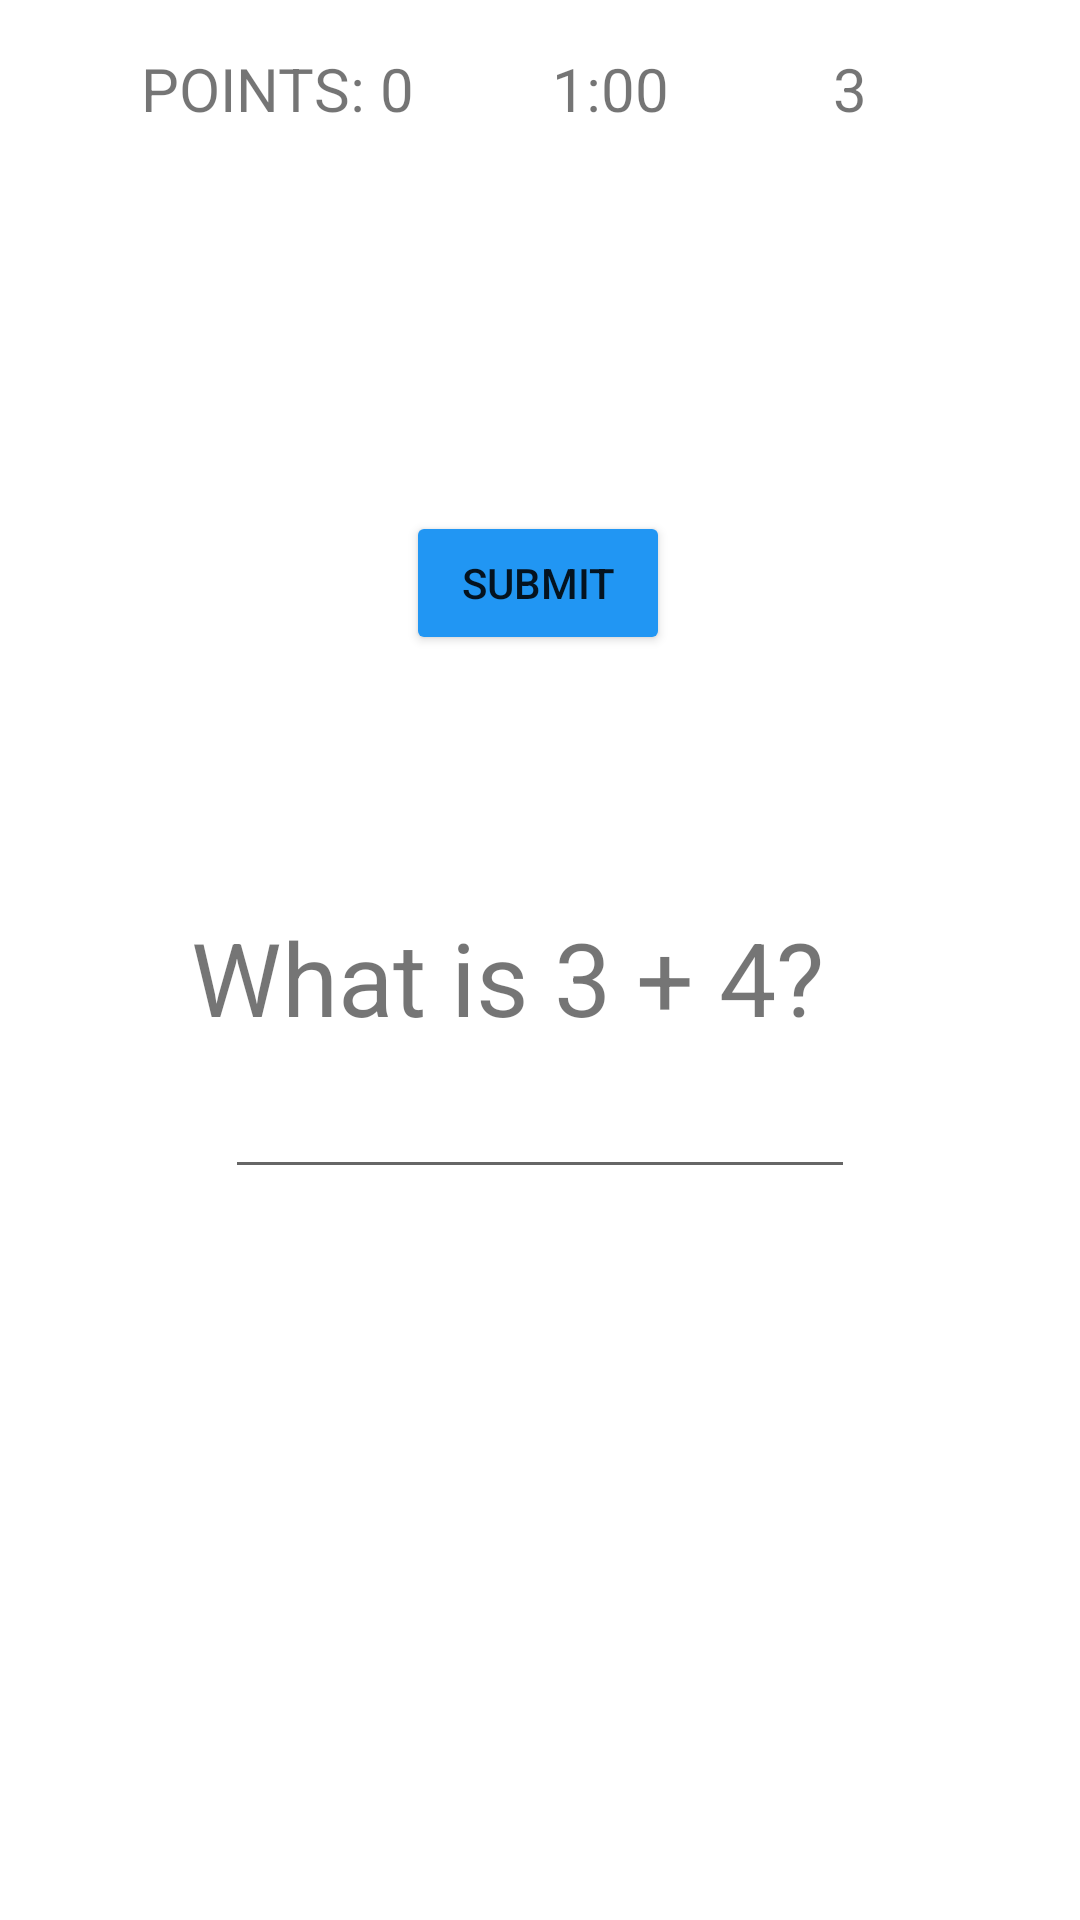

Here is an Android app screen rendered from its layout file. Give the layout XML and the strings, colors and styles it references.
<!-- AndroidManifest.xml: application theme Theme.LightningMathApp -->
<!-- res/layout/answer_screen.xml -->
<?xml version="1.0" encoding="utf-8"?>
<androidx.constraintlayout.widget.ConstraintLayout xmlns:android="http://schemas.android.com/apk/res/android"
    xmlns:app="http://schemas.android.com/apk/res-auto"
    xmlns:tools="http://schemas.android.com/tools"
    android:layout_width="match_parent"
    android:layout_height="match_parent"
    tools:context=".Answer">

    <TextView
        android:id="@+id/textView2"
        android:layout_width="233dp"
        android:layout_height="52dp"
        android:layout_marginTop="260dp"
        android:autoText="true"
        android:text="What is 3 + 4?"
        android:textSize="34sp"
        app:layout_constraintEnd_toEndOf="parent"
        app:layout_constraintStart_toStartOf="parent"
        app:layout_constraintTop_toBottomOf="@+id/textView9" />

    <EditText
        android:id="@+id/editTextTextPersonName"
        android:layout_width="wrap_content"
        android:layout_height="wrap_content"
        android:ems="10"
        android:inputType="textPersonName"
        app:layout_constraintEnd_toEndOf="parent"
        app:layout_constraintStart_toStartOf="parent"
        app:layout_constraintTop_toBottomOf="@+id/textView2" />

    <TextView
        android:id="@+id/textView8"
        android:layout_width="wrap_content"
        android:layout_height="wrap_content"
        android:layout_marginTop="16dp"
        android:text="POINTS: 0"
        android:textSize="20sp"
        app:layout_constraintEnd_toStartOf="@+id/textView9"
        app:layout_constraintHorizontal_bias="0.505"
        app:layout_constraintStart_toStartOf="parent"
        app:layout_constraintTop_toTopOf="parent" />

    <TextView
        android:id="@+id/textView9"
        android:layout_width="wrap_content"
        android:layout_height="wrap_content"
        android:layout_marginStart="184dp"
        android:layout_marginTop="16dp"
        android:text="1:00"
        android:textSize="20sp"
        app:layout_constraintStart_toStartOf="parent"
        app:layout_constraintTop_toTopOf="parent" />

    <TextView
        android:id="@+id/textView10"
        android:layout_width="wrap_content"
        android:layout_height="wrap_content"
        android:layout_marginTop="16dp"
        android:text="3"
        android:textSize="20sp"
        app:layout_constraintEnd_toEndOf="parent"
        app:layout_constraintHorizontal_bias="0.435"
        app:layout_constraintStart_toEndOf="@+id/textView9"
        app:layout_constraintTop_toTopOf="parent" />

    <Button
        android:id="@+id/submitButton"
        android:layout_width="wrap_content"
        android:layout_height="wrap_content"
        android:backgroundTint="#2196F3"
        android:onClick="submitAnswer"
        android:text="SUBMIT"
        app:layout_constraintBottom_toBottomOf="parent"
        app:layout_constraintEnd_toEndOf="parent"
        app:layout_constraintHorizontal_bias="0.498"
        app:layout_constraintStart_toStartOf="parent"
        app:layout_constraintTop_toTopOf="parent"
        app:layout_constraintVertical_bias="0.288" />

</androidx.constraintlayout.widget.ConstraintLayout>
<!-- resources referenced by this layout -->
<resources>
  <style name="Theme.LightningMathApp" parent="Theme.MaterialComponents.DayNight.DarkActionBar">
          
          <item name="colorPrimary">@color/purple_500</item>
          <item name="colorPrimaryVariant">@color/purple_700</item>
          <item name="colorOnPrimary">@color/white</item>
          
          <item name="colorSecondary">@color/teal_200</item>
          <item name="colorSecondaryVariant">@color/teal_700</item>
          <item name="colorOnSecondary">@color/black</item>
          
          <item name="android:statusBarColor" tools:targetApi="l">?attr/colorPrimaryVariant</item>
          
      </style>
  <!-- not gathered from this repository: default colours our renderer supplied (Android Studio template values) -->
  <color name="purple_500">#FF6200EE</color>
  <color name="purple_700">#FF3700B3</color>
  <color name="teal_200">#FF03DAC5</color>
  <color name="teal_700">#FF018786</color>
  <color name="black">#FF000000</color>
  <color name="white">#FFFFFFFF</color>
</resources>
